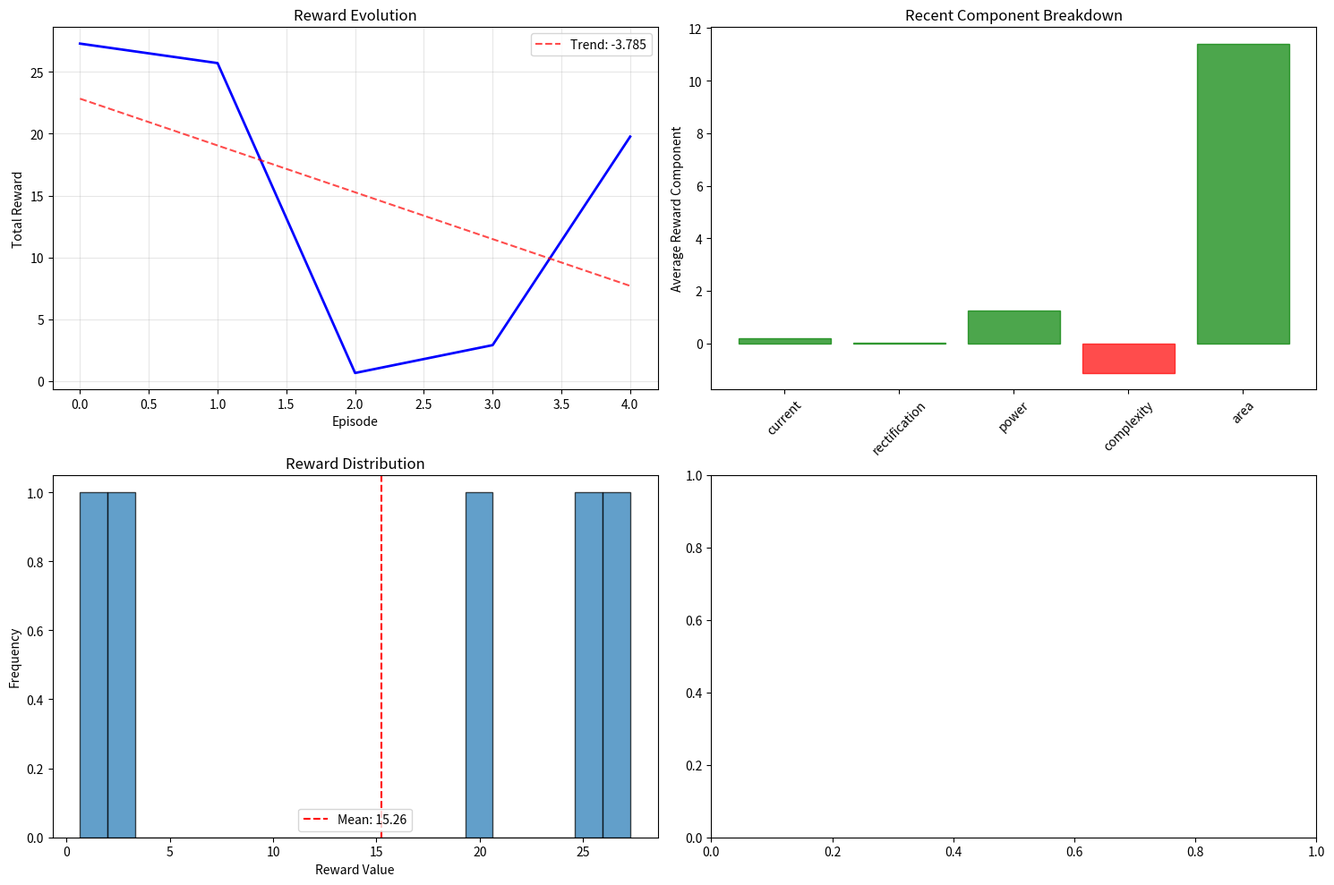

The script that saved this image:
#!/usr/bin/env python3
"""
RewardCalculator - Multi-objective Reward Function for RL Diode Design
Combines current, rectification, power, and geometry complexity into RL rewards
"""

import numpy as np
import matplotlib.pyplot as plt
from typing import Dict, List, Tuple, Optional
from scipy import ndimage

class RewardCalculator:
    """
    Multi-objective reward calculator for diode RL optimization
    
    Objectives:
    1. Maximize forward current (higher is better)
    2. Maximize rectification ratio (higher is better)  
    3. Minimize power consumption (lower is better)
    4. Penalize excessive complexity (balance performance vs manufacturability)
    """
    
    def __init__(self, baseline_performance: Dict, reward_type: str = "sparse"):
        """
        Initialize reward calculator
        
        Args:
            baseline_performance: Performance of baseline rectangular diode
            reward_type: "sparse" (only reward improvements) or "shaped" (continuous feedback)
        """
        self.baseline = baseline_performance
        self.reward_type = reward_type
        
        # Reward weights (relative importance) - Prioritize critical parameters
        self.weights = {
            'current': 10.0,       # Forward current improvement (high priority)
            'rectification': 5.0,  # Rectification ratio improvement (high priority)
            'power': 2.0,          # Power reduction (medium priority)
            'complexity': 0.5,     # Geometry complexity penalty (low priority)
            'area': 1.0            # Footprint area penalty (low priority)
        }
        
        # Reward scaling factors
        self.scale_factors = {
            'current_scale': 1.0,      # Scale current rewards
            'rectification_scale': 0.1, # Scale rectification rewards
            'power_scale': 10.0,       # Scale power rewards
            'complexity_scale': 1.0,   # Scale complexity penalties
            'area_scale': 100.0        # Scale area rewards
        }
        
        # Failure penalties
        self.failure_penalty = -100.0
        self.invalid_penalty = -50.0
        
        # Baseline normalization values
        self.baseline_current = baseline_performance.get('forward_current', 1.0)
        self.baseline_rectification = baseline_performance.get('rectification_ratio', 1e3)
        self.baseline_power = baseline_performance.get('power', 1e-3)
        self.baseline_area = baseline_performance.get('area', 1e-10)  # m²
        
        # Reward history for analysis
        self.reward_history = []
        self.component_history = []
        
        print(f"RewardCalculator initialized:")
        print(f"  Reward type: {reward_type}")
        print(f"  Baseline current: {self.baseline_current:.2e} A")
        print(f"  Baseline rectification: {self.baseline_rectification:.1e}")
        print(f"  Baseline power: {self.baseline_power:.2e} W")
        print(f"  Baseline area: {self.baseline_area*1e12:.1f} μm²")
    
    def calculate_reward(self, simulation_result: Dict, geometry_matrix: np.ndarray, 
                        footprint_area: float) -> Dict:
        """
        Calculate multi-objective reward for RL agent with mandatory improvement constraints
        
        Args:
            simulation_result: Results from DiodeSimulator
            geometry_matrix: Material matrix (for complexity analysis)
            footprint_area: Physical area of the device
            
        Returns:
            reward_dict: Total reward and component breakdown
        """
        # Handle simulation failures
        if not simulation_result['success']:
            return self._create_failure_reward(simulation_result['error'])
        
        # Validate basic geometry requirements
        validation_result = self._validate_geometry(geometry_matrix)
        if not validation_result['valid']:
            return self._create_invalid_reward(validation_result['error'])
        
        # CRITICAL CONSTRAINT CHECK: Forward current and rectification ratio must improve
        current_ratio = simulation_result['forward_current'] / self.baseline_current
        rectification_ratio = simulation_result['rectification_ratio'] / self.baseline_rectification
        
        # If either critical parameter decreases, apply heavy penalty
        if current_ratio < 1.0 or rectification_ratio < 1.0:
            penalty_reward = self._create_constraint_violation_reward(
                current_ratio, rectification_ratio, simulation_result, footprint_area
            )
            # Optional: Print constraint violations for debugging
            if hasattr(self, 'verbose') and self.verbose:
                print(f"⚠️  Constraint violation: Current={current_ratio:.3f}, Rect={rectification_ratio:.3f}")
            return penalty_reward
        
        # Calculate individual reward components (only if critical constraints met)
        current_reward = self._calculate_current_reward(simulation_result['forward_current'])
        rectification_reward = self._calculate_rectification_reward(simulation_result['rectification_ratio'])
        power_reward = self._calculate_power_reward(simulation_result['power'])
        complexity_penalty = self._calculate_complexity_penalty(geometry_matrix)
        area_reward = self._calculate_area_reward(footprint_area)
        
        # Combine components with weights
        total_reward = (
            self.weights['current'] * current_reward +
            self.weights['rectification'] * rectification_reward +
            self.weights['power'] * power_reward +
            self.weights['complexity'] * complexity_penalty +
            self.weights['area'] * area_reward
        )
        
        # Create reward breakdown
        reward_dict = {
            'total_reward': total_reward,
            'success': True,
            'components': {
                'current': current_reward,
                'rectification': rectification_reward,
                'power': power_reward,
                'complexity': complexity_penalty,
                'area': area_reward
            },
            'performance': {
                'forward_current': simulation_result['forward_current'],
                'rectification_ratio': simulation_result['rectification_ratio'],
                'power': simulation_result['power'],
                'area': footprint_area
            },
            'improvements': {
                'current_improvement': (simulation_result['forward_current'] - self.baseline_current) / self.baseline_current,
                'rectification_improvement': (simulation_result['rectification_ratio'] - self.baseline_rectification) / self.baseline_rectification,
                'power_improvement': (self.baseline_power - simulation_result['power']) / self.baseline_power,
                'area_improvement': (self.baseline_area - footprint_area) / self.baseline_area
            }
        }
        
        # Log for analysis
        self.reward_history.append(total_reward)
        self.component_history.append(reward_dict['components'].copy())
        
        return reward_dict
    
    def _create_constraint_violation_reward(self, current_ratio: float, rectification_ratio: float, 
                                          simulation_result: Dict, footprint_area: float) -> Dict:
        """
        Create penalty reward when critical constraints are violated
        
        Args:
            current_ratio: forward_current / baseline_current
            rectification_ratio: rectification_ratio / baseline_rectification
            simulation_result: Simulation results for analysis
            footprint_area: Device area
            
        Returns:
            reward_dict: Penalty reward with detailed breakdown
        """
        # Heavy penalty for constraint violations
        base_penalty = -50.0
        
        # Additional penalties for worse violations
        current_penalty = 0.0
        if current_ratio < 1.0:
            current_penalty = -20.0 * (1.0 - current_ratio)  # Penalty proportional to degradation
        
        rectification_penalty = 0.0
        if rectification_ratio < 1.0:
            rectification_penalty = -10.0 * (1.0 - rectification_ratio)
        
        total_penalty = base_penalty + current_penalty + rectification_penalty
        
        # Create detailed breakdown for analysis
        constraint_violations = []
        if current_ratio < 1.0:
            constraint_violations.append(f"Forward current reduced by {(1.0-current_ratio)*100:.1f}%")
        if rectification_ratio < 1.0:
            constraint_violations.append(f"Rectification ratio reduced by {(1.0-rectification_ratio)*100:.1f}%")
        
        return {
            'total_reward': total_penalty,
            'valid_design': False,
            'constraint_violation': True,
            'violation_details': constraint_violations,
            'components': {
                'constraint_penalty': total_penalty,
                'current_penalty': current_penalty,
                'rectification_penalty': rectification_penalty,
                'current': 0.0,
                'rectification': 0.0,
                'power': 0.0,
                'complexity': 0.0,
                'area': 0.0
            },
            'metrics': {
                'current_ratio': current_ratio,
                'rectification_ratio': rectification_ratio,
                'forward_current': simulation_result['forward_current'],
                'baseline_current': self.baseline_current,
                'rectification_value': simulation_result['rectification_ratio'],
                'baseline_rectification': self.baseline_rectification
            }
        }
    
    def _calculate_current_reward(self, forward_current: float) -> float:
        """
        Calculate reward for forward current performance
        
        CRITICAL: This function should only be called if current_ratio >= 1.0
        (constraint already checked in main calculate_reward function)
        """
        current_ratio = forward_current / self.baseline_current
        
        # Since we've already checked constraints, we know current_ratio >= 1.0
        if self.reward_type == "sparse":
            # Reward for improvement above baseline
            reward = self.scale_factors['current_scale'] * (current_ratio - 1.0)
        else:  # shaped
            # Logarithmic reward for improvements
            reward = self.scale_factors['current_scale'] * np.log(current_ratio)
        
        return max(0.0, reward)  # Ensure non-negative
    
    def _calculate_rectification_reward(self, rectification_ratio: float) -> float:
        """
        Calculate reward for rectification ratio
        
        CRITICAL: This function should only be called if rect_ratio >= 1.0
        (constraint already checked in main calculate_reward function)
        """
        rect_ratio = rectification_ratio / self.baseline_rectification
        
        # Since we've already checked constraints, we know rect_ratio >= 1.0
        if self.reward_type == "sparse":
            # Reward for improvement above baseline
            reward = self.scale_factors['rectification_scale'] * np.log(rect_ratio)
        else:  # shaped
            # Continuous reward for improvements
            reward = self.scale_factors['rectification_scale'] * np.log(rect_ratio)
        
        return max(0.0, reward)  # Ensure non-negative
    
    def _calculate_power_reward(self, power: float) -> float:
        """Calculate reward for power consumption (lower is better)"""
        power_ratio = power / self.baseline_power
        
        if self.reward_type == "sparse":
            # Only reward if better than baseline (lower power)
            if power_ratio < 1.0:
                reward = self.scale_factors['power_scale'] * (1.0 - power_ratio)
            else:
                reward = 0.0
        else:  # shaped
            # Continuous reward (negative log of power ratio)
            reward = -self.scale_factors['power_scale'] * np.log(power_ratio)
        
        return reward
    
    def _calculate_complexity_penalty(self, geometry_matrix: np.ndarray) -> float:
        """Calculate penalty for geometry complexity"""
        # Complexity metrics
        interface_complexity = self._calculate_interface_complexity(geometry_matrix)
        connectivity_penalty = self._calculate_connectivity_penalty(geometry_matrix)
        feature_size_penalty = self._calculate_feature_size_penalty(geometry_matrix)
        
        # Combine complexity measures
        total_complexity = interface_complexity + connectivity_penalty + feature_size_penalty
        
        # Apply penalty (negative reward for high complexity)
        penalty = -self.scale_factors['complexity_scale'] * total_complexity
        
        return penalty
    
    def _calculate_area_reward(self, area: float) -> float:
        """Calculate reward for smaller device area"""
        area_ratio = area / self.baseline_area
        
        if self.reward_type == "sparse":
            # Only reward if smaller than baseline
            if area_ratio < 1.0:
                reward = self.scale_factors['area_scale'] * (1.0 - area_ratio)
            else:
                reward = 0.0
        else:  # shaped
            # Continuous reward (negative log of area ratio)
            reward = -self.scale_factors['area_scale'] * np.log(area_ratio)
        
        return reward
    
    def _calculate_interface_complexity(self, geometry_matrix: np.ndarray) -> float:
        """Calculate P-N interface complexity (length and irregularity)"""
        p_mask = (geometry_matrix == 2)
        n_mask = (geometry_matrix == 1)
        
        # Find interface using morphological operations
        p_dilated = ndimage.binary_dilation(p_mask)
        interface_pixels = p_dilated & n_mask
        interface_length = np.sum(interface_pixels)
        
        # Normalize by device size
        max_interface = min(geometry_matrix.shape) * 2  # Maximum possible interface
        normalized_interface = interface_length / max_interface
        
        return normalized_interface
    
    def _calculate_connectivity_penalty(self, geometry_matrix: np.ndarray) -> float:
        """Penalize disconnected regions"""
        p_mask = (geometry_matrix == 2)
        n_mask = (geometry_matrix == 1)
        
        # Count connected components
        p_labeled, p_components = ndimage.label(p_mask)
        n_labeled, n_components = ndimage.label(n_mask)
        
        # Penalize multiple disconnected regions
        connectivity_penalty = 0.1 * (p_components - 1) + 0.1 * (n_components - 1)
        
        return max(0, connectivity_penalty)
    
    def _calculate_feature_size_penalty(self, geometry_matrix: np.ndarray) -> float:
        """Penalize very small features (manufacturability)"""
        min_feature_size = 2  # Minimum acceptable feature size in pixels
        penalty = 0.0
        
        for material_type in [1, 2]:  # N-type and P-type
            mask = (geometry_matrix == material_type)
            if not np.any(mask):
                continue
            
            # Distance transform to find feature widths
            distance = ndimage.distance_transform_edt(mask)
            if np.any(distance > 0):
                min_width = 2 * np.min(distance[distance > 0])
                if min_width < min_feature_size:
                    penalty += 0.2 * (min_feature_size - min_width) / min_feature_size
        
        return penalty
    
    def _validate_geometry(self, geometry_matrix: np.ndarray) -> Dict:
        """Basic geometry validation for reward calculation"""
        total_pixels = geometry_matrix.size
        
        p_count = np.sum(geometry_matrix == 2)
        n_count = np.sum(geometry_matrix == 1)
        
        p_fraction = p_count / total_pixels
        n_fraction = n_count / total_pixels
        
        # Basic requirements
        has_p_material = p_fraction >= 0.05  # At least 5% P-type
        has_n_material = n_fraction >= 0.05  # At least 5% N-type
        
        # Check P-N interface exists
        p_mask = (geometry_matrix == 2)
        n_mask = (geometry_matrix == 1)
        p_dilated = ndimage.binary_dilation(p_mask)
        has_interface = np.any(p_dilated & n_mask)
        
        valid = has_p_material and has_n_material and has_interface
        
        error_msg = ""
        if not has_p_material:
            error_msg = "Insufficient P-type material"
        elif not has_n_material:
            error_msg = "Insufficient N-type material"
        elif not has_interface:
            error_msg = "No P-N interface"
        
        return {
            'valid': valid,
            'error': error_msg,
            'p_fraction': p_fraction,
            'n_fraction': n_fraction,
            'has_interface': has_interface
        }
    
    def _create_failure_reward(self, error_msg: str) -> Dict:
        """Create reward for simulation failures"""
        return {
            'total_reward': self.failure_penalty,
            'success': False,
            'error': f"Simulation failed: {error_msg}",
            'components': {
                'current': 0.0,
                'rectification': 0.0,
                'power': 0.0,
                'complexity': self.failure_penalty,
                'area': 0.0
            }
        }
    
    def _create_invalid_reward(self, error_msg: str) -> Dict:
        """Create reward for invalid geometries"""
        return {
            'total_reward': self.invalid_penalty,
            'success': False,
            'error': f"Invalid geometry: {error_msg}",
            'components': {
                'current': 0.0,
                'rectification': 0.0,
                'power': 0.0,
                'complexity': self.invalid_penalty,
                'area': 0.0
            }
        }
    
    def update_baseline(self, new_baseline: Dict):
        """Update baseline performance for reward calculation"""
        self.baseline = new_baseline
        self.baseline_current = new_baseline.get('forward_current', self.baseline_current)
        self.baseline_rectification = new_baseline.get('rectification_ratio', self.baseline_rectification)
        self.baseline_power = new_baseline.get('power', self.baseline_power)
        self.baseline_area = new_baseline.get('area', self.baseline_area)
        
        print(f"Baseline updated:")
        print(f"  Current: {self.baseline_current:.2e} A")
        print(f"  Rectification: {self.baseline_rectification:.1e}")
        print(f"  Power: {self.baseline_power:.2e} W")
    
    def get_reward_statistics(self) -> Dict:
        """Get reward calculation statistics"""
        if not self.reward_history:
            return {'no_data': True}
        
        return {
            'total_rewards': len(self.reward_history),
            'mean_reward': np.mean(self.reward_history),
            'std_reward': np.std(self.reward_history),
            'max_reward': np.max(self.reward_history),
            'min_reward': np.min(self.reward_history),
            'recent_mean': np.mean(self.reward_history[-10:]) if len(self.reward_history) >= 10 else np.mean(self.reward_history),
            'improvement_trend': self._calculate_trend()
        }
    
    def _calculate_trend(self) -> float:
        """Calculate reward trend (slope of recent rewards)"""
        if len(self.reward_history) < 5:
            return 0.0
        
        recent_rewards = self.reward_history[-10:]
        x = np.arange(len(recent_rewards))
        
        # Linear regression slope
        slope = np.polyfit(x, recent_rewards, 1)[0]
        return slope
    
    def plot_reward_analysis(self, save_path: str = "reward_analysis.png"):
        """Plot reward evolution and component analysis"""
        if not self.reward_history:
            print("No reward history to plot")
            return
        
        fig, ((ax1, ax2), (ax3, ax4)) = plt.subplots(2, 2, figsize=(15, 10))
        
        # Total reward evolution
        ax1.plot(self.reward_history, 'b-', linewidth=2)
        ax1.set_xlabel('Episode')
        ax1.set_ylabel('Total Reward')
        ax1.set_title('Reward Evolution')
        ax1.grid(True, alpha=0.3)
        
        # Add trend line
        if len(self.reward_history) >= 5:
            x = np.arange(len(self.reward_history))
            z = np.polyfit(x, self.reward_history, 1)
            p = np.poly1d(z)
            ax1.plot(x, p(x), 'r--', alpha=0.7, label=f'Trend: {z[0]:.3f}')
            ax1.legend()
        
        # Component breakdown (recent episodes)
        if self.component_history:
            recent_components = self.component_history[-20:]  # Last 20 episodes
            components = ['current', 'rectification', 'power', 'complexity', 'area']
            
            component_means = []
            for comp in components:
                values = [ep[comp] for ep in recent_components if comp in ep]
                component_means.append(np.mean(values) if values else 0)
            
            bars = ax2.bar(components, component_means, alpha=0.7)
            ax2.set_ylabel('Average Reward Component')
            ax2.set_title('Recent Component Breakdown')
            ax2.tick_params(axis='x', rotation=45)
            
            # Color bars based on positive/negative
            for i, bar in enumerate(bars):
                if component_means[i] < 0:
                    bar.set_color('red')
                else:
                    bar.set_color('green')
        
        # Reward distribution
        ax3.hist(self.reward_history, bins=20, alpha=0.7, edgecolor='black')
        ax3.set_xlabel('Reward Value')
        ax3.set_ylabel('Frequency')
        ax3.set_title('Reward Distribution')
        ax3.axvline(np.mean(self.reward_history), color='red', linestyle='--', 
                   label=f'Mean: {np.mean(self.reward_history):.2f}')
        ax3.legend()
        
        # Recent performance (moving average)
        if len(self.reward_history) >= 10:
            window_size = min(10, len(self.reward_history) // 4)
            moving_avg = []
            for i in range(window_size, len(self.reward_history) + 1):
                moving_avg.append(np.mean(self.reward_history[i-window_size:i]))
            
            ax4.plot(range(window_size, len(self.reward_history) + 1), moving_avg, 'g-', linewidth=2)
            ax4.set_xlabel('Episode')
            ax4.set_ylabel('Moving Average Reward')
            ax4.set_title(f'Moving Average (window={window_size})')
            ax4.grid(True, alpha=0.3)
        
        plt.tight_layout()
        plt.savefig(save_path, dpi=300, bbox_inches='tight')
        plt.show()
        
        print(f"Reward analysis plot saved to {save_path}")


def test_reward_calculator():
    """Test RewardCalculator functionality"""
    print("Testing RewardCalculator")
    print("=" * 50)
    
    # Mock baseline performance
    baseline_performance = {
        'forward_current': 1.5e-3,      # 1.5 mA
        'rectification_ratio': 1e4,     # 10,000
        'power': 1.0e-3,                # 1 mW
        'area': 100e-12                 # 100 μm²
    }
    
    # Create reward calculator
    reward_calc = RewardCalculator(baseline_performance, reward_type="sparse")
    
    # Test 1: Successful simulation with improvements
    print("\nTest 1: Improved performance")
    improved_sim = {
        'success': True,
        'forward_current': 2.0e-3,      # 33% better current
        'rectification_ratio': 1.5e4,   # 50% better rectification
        'power': 0.8e-3,                # 20% less power
    }
    
    # Create simple geometry matrix
    geometry = np.ones((8, 8), dtype=np.uint8)
    geometry[:, :4] = 2  # P-type left half
    geometry[:, 4:] = 1  # N-type right half
    
    reward_result = reward_calc.calculate_reward(improved_sim, geometry, 80e-12)  # 20% smaller area
    
    print(f"  Total reward: {reward_result['total_reward']:.3f}")
    print(f"  Components: {reward_result['components']}")
    print(f"  Improvements: {reward_result['improvements']}")
    
    # Test 2: Failed simulation
    print("\nTest 2: Failed simulation")
    failed_sim = {
        'success': False,
        'error': 'Convergence failure'
    }
    
    failed_reward = reward_calc.calculate_reward(failed_sim, geometry, 80e-12)
    print(f"  Total reward: {failed_reward['total_reward']:.3f}")
    print(f"  Error: {failed_reward['error']}")
    
    # Test 3: Invalid geometry (no P-type material)
    print("\nTest 3: Invalid geometry")
    invalid_geometry = np.ones((8, 8), dtype=np.uint8)  # All N-type
    
    valid_sim = {
        'success': True,
        'forward_current': 1.0e-3,
        'rectification_ratio': 5e3,
        'power': 1.2e-3,
    }
    
    invalid_reward = reward_calc.calculate_reward(valid_sim, invalid_geometry, 100e-12)
    print(f"  Total reward: {invalid_reward['total_reward']:.3f}")
    print(f"  Error: {invalid_reward['error']}")
    
    # Test 4: Complex geometry penalty
    print("\nTest 4: Complex geometry")
    complex_geometry = np.zeros((8, 8), dtype=np.uint8)
    # Create checkerboard pattern (high complexity)
    for i in range(8):
        for j in range(8):
            if (i + j) % 2 == 0:
                complex_geometry[i, j] = 2  # P-type
            else:
                complex_geometry[i, j] = 1  # N-type
    
    # Add some valid regions to pass basic validation
    complex_geometry[:2, :] = 2  # Ensure sufficient P-type
    complex_geometry[-2:, :] = 1  # Ensure sufficient N-type
    
    complex_reward = reward_calc.calculate_reward(improved_sim, complex_geometry, 80e-12)
    print(f"  Total reward: {complex_reward['total_reward']:.3f}")
    print(f"  Complexity penalty: {complex_reward['components']['complexity']:.3f}")
    
    # Test 5: Statistics
    print("\nTest 5: Statistics")
    # Add more reward samples
    for _ in range(10):
        test_sim = {
            'success': True,
            'forward_current': np.random.normal(1.5e-3, 0.3e-3),
            'rectification_ratio': np.random.normal(1e4, 2e3),
            'power': np.random.normal(1.0e-3, 0.2e-3),
        }
        reward_calc.calculate_reward(test_sim, geometry, np.random.normal(100e-12, 20e-12))
    
    stats = reward_calc.get_reward_statistics()
    print(f"  Statistics: {stats}")
    
    # Test plot (if running interactively)
    reward_calc.plot_reward_analysis("test_reward_analysis.png")
    
    print(f"\nRewardCalculator test complete!")
    return reward_calc


if __name__ == "__main__":
    test_reward_calculator()
